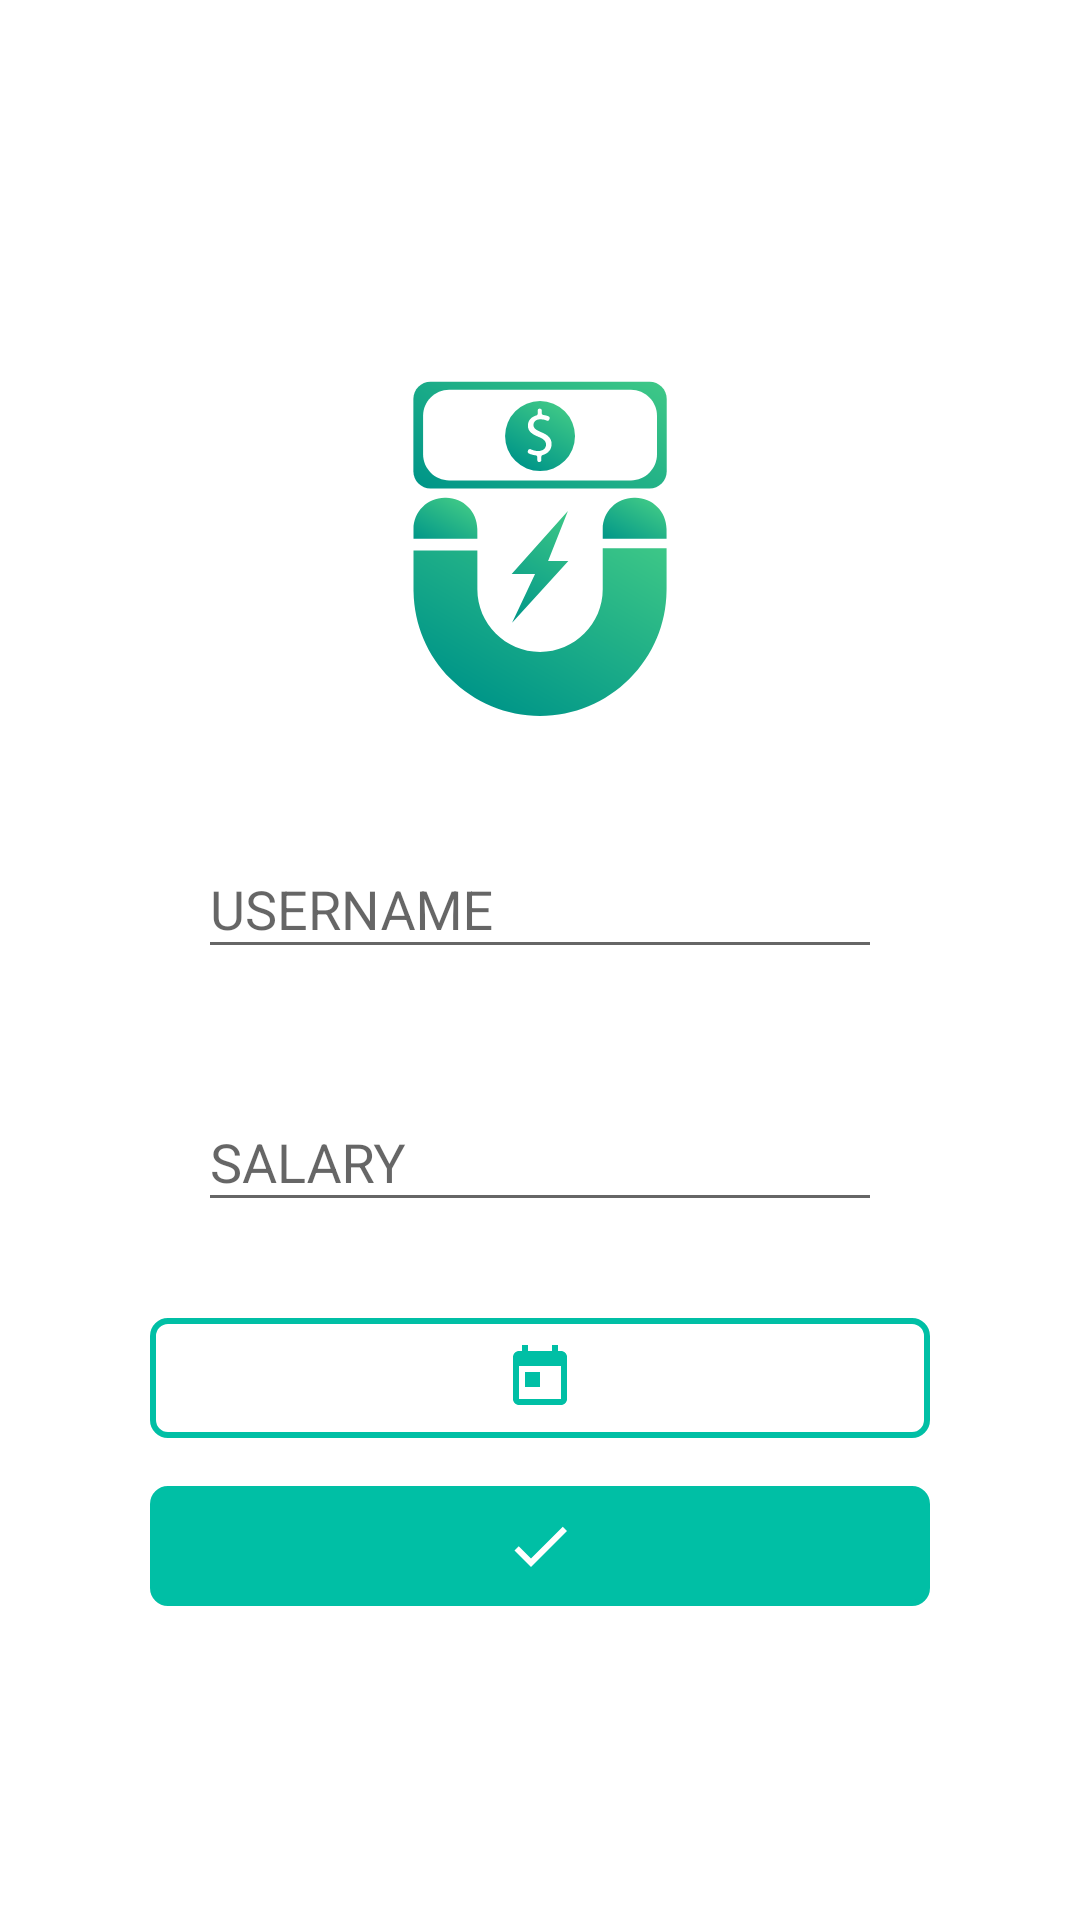

Layout XML and referenced resources for this Android screen:
<!-- AndroidManifest.xml: application theme AppTheme -->
<!-- res/layout/activity_login.xml -->
<?xml version="1.0" encoding="utf-8"?>
<LinearLayout xmlns:android="http://schemas.android.com/apk/res/android"
    xmlns:app="http://schemas.android.com/apk/res-auto"
    xmlns:tools="http://schemas.android.com/tools"
    android:layout_width="match_parent"
    android:layout_height="match_parent"
    android:background="#fff"
    android:orientation="vertical"
    tools:context="saedc.example.com.LoginPage.Login">

    <LinearLayout
        android:layout_width="match_parent"
        android:layout_height="match_parent"
        android:gravity="center"
        android:orientation="vertical"
        android:padding="50dp">

        <ImageView
            android:id="@+id/imageView"
            android:layout_width="match_parent"
            android:layout_height="150dp"
            android:layout_alignBottom="@+id/Name1"
            android:layout_alignParentStart="true"
            app:srcCompat="@drawable/ic_app" />


        <com.google.android.material.textfield.TextInputLayout
            android:id="@+id/textInputLayout2"
            android:layout_width="match_parent"
            android:layout_height="wrap_content"


            android:layout_margin="16dp">

            <EditText
                android:id="@+id/Name"
                android:layout_width="match_parent"
                android:layout_height="wrap_content"
                android:hint="@string/username"
                android:inputType="textPersonName" />
        </com.google.android.material.textfield.TextInputLayout>


        <com.google.android.material.textfield.TextInputLayout
            android:id="@+id/textInputLayou2"
            android:layout_width="match_parent"
            android:layout_height="wrap_content"


            android:layout_margin="16dp">

            <EditText
                android:id="@+id/Number"
                android:layout_width="match_parent"
                android:layout_height="wrap_content"
                android:ems="10"
                android:hint="@string/salary"
                android:inputType="numberDecimal" />

        </com.google.android.material.textfield.TextInputLayout>


        <ImageButton
            android:id="@+id/calendarButto"
            android:layout_width="match_parent"
            android:layout_height="40dp"

            android:layout_marginTop="16dp"
            android:background="@drawable/button_bordered"
            app:srcCompat="@drawable/a_today" />

        <ImageButton
            android:id="@+id/button2"
            android:layout_width="match_parent"
            android:layout_height="40dp"

            android:layout_marginTop="16dp"
            android:background="@drawable/button_bordered_save"
            android:contentDescription="@string/scan_receipt"
            android:textColor="@color/colorAccent"
            app:srcCompat="@drawable/icon_save" />


    </LinearLayout>

</LinearLayout>
<!-- resources referenced by this layout -->
<resources>
  <color name="colorAccent">#00BFA5</color>
  <!-- drawable a_today (drawable) -->
  <vector xmlns:android="http://schemas.android.com/apk/res/android"
      android:width="24dp"
      android:height="24dp"
      android:viewportWidth="24.0"
      android:viewportHeight="24.0">
      <path
          android:fillColor="@color/colorAccent"
          android:pathData="M19,3h-1L18,1h-2v2L8,3L8,1L6,1v2L5,3c-1.11,0 -1.99,0.9 -1.99,2L3,19c0,1.1 0.89,2 2,2h14c1.1,0 2,-0.9 2,-2L21,5c0,-1.1 -0.9,-2 -2,-2zM19,19L5,19L5,8h14v11zM7,10h5v5L7,15z" />
  </vector>
  <!-- drawable button_bordered (drawable-xhdpi) -->
  <?xml version="1.0" encoding="utf-8"?>
  <shape xmlns:android="http://schemas.android.com/apk/res/android"
      android:shape="rectangle">
      <corners android:radius="@dimen/corner" />
      <solid android:color="#ffffff" />
      <stroke
          android:width="2dp"
          android:color="@color/colorAccent" />
  
  </shape>
  <!-- drawable button_bordered_save (drawable) -->
  <?xml version="1.0" encoding="utf-8"?>
  <shape xmlns:android="http://schemas.android.com/apk/res/android"
      android:shape="rectangle">
      <corners android:radius="@dimen/corner" />
      <solid android:color="@color/colorAccent" />
      <stroke
          android:width="2dp"
          android:color="@color/colorAccent" />
  
  </shape>
  <!-- drawable ic_app: vector/xml drawable (drawable, 5706 chars, omitted) -->
  <!-- drawable icon_save (drawable) -->
  <vector xmlns:android="http://schemas.android.com/apk/res/android"
      android:width="24dp"
      android:height="24dp"
      android:viewportWidth="24"
      android:viewportHeight="24">
      <path
          android:fillColor="#fff"
          android:pathData="M21,7L9,19L3.5,13.5L4.91,12.09L9,16.17L19.59,5.59L21,7Z" />
  </vector>
  <string name="salary">SALARY</string>
  <string name="scan_receipt">Scan Receipt</string>
  <string name="username">USERNAME</string>
  <style name="AppTheme" parent="Theme.AppCompat.Light.NoActionBar">
          
          <item name="colorPrimary">@color/colorPrimary</item>
          <item name="colorPrimaryDark">@color/colorPrimary</item>
          <item name="colorAccent">@color/colorAccent</item>
      </style>
  <dimen name="corner">5dp</dimen>
  <color name="colorPrimary">#009688</color>
</resources>
